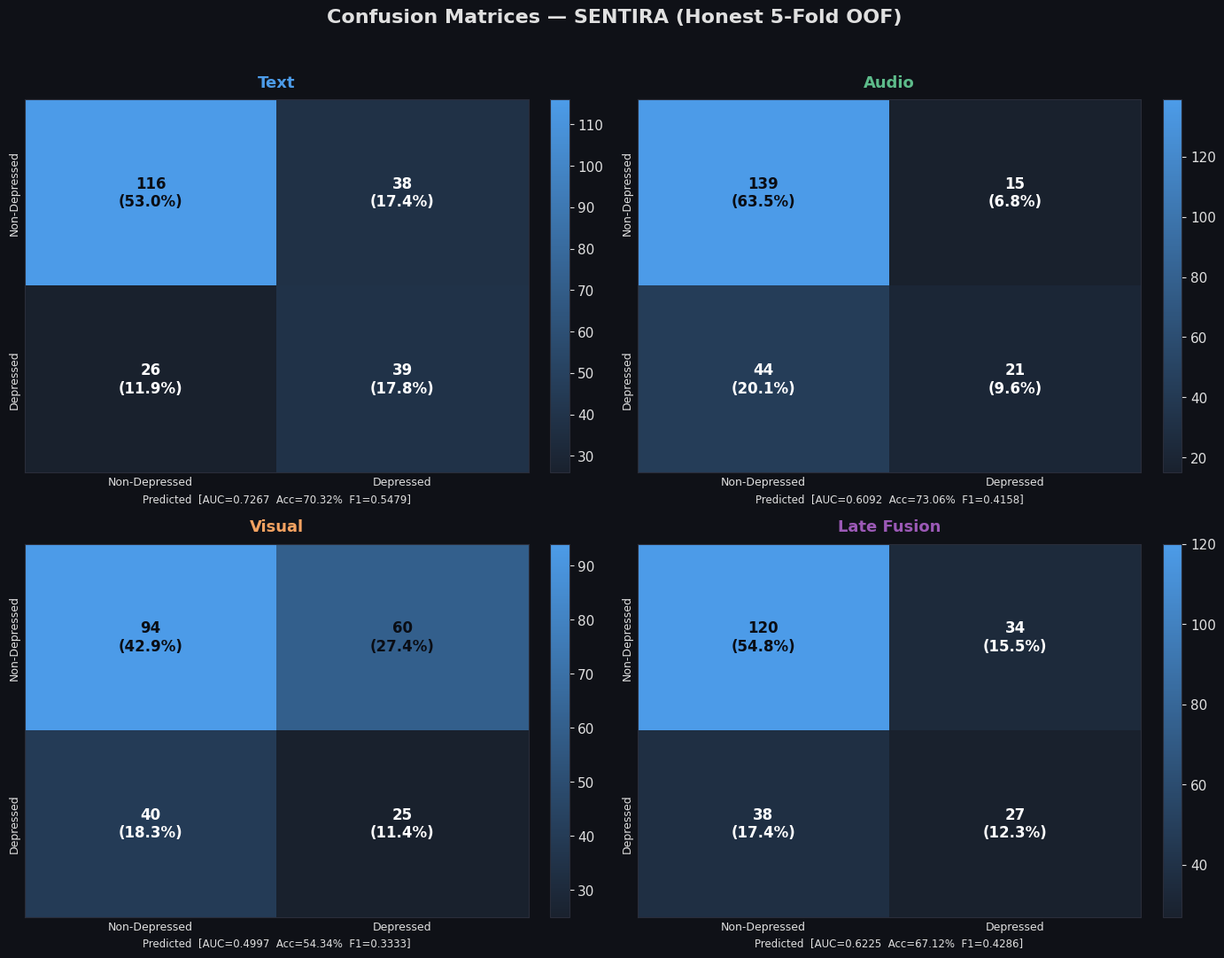
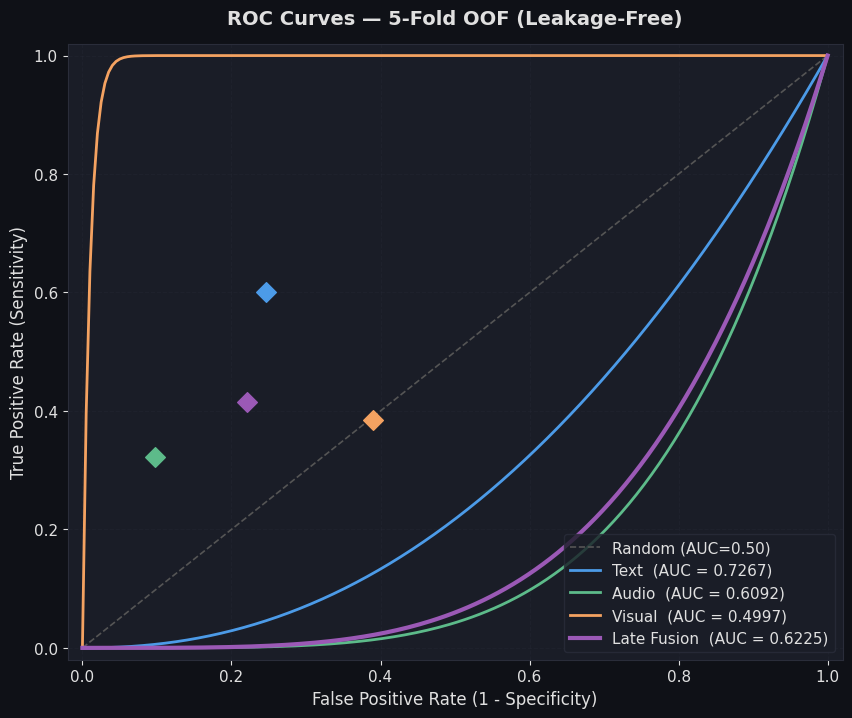
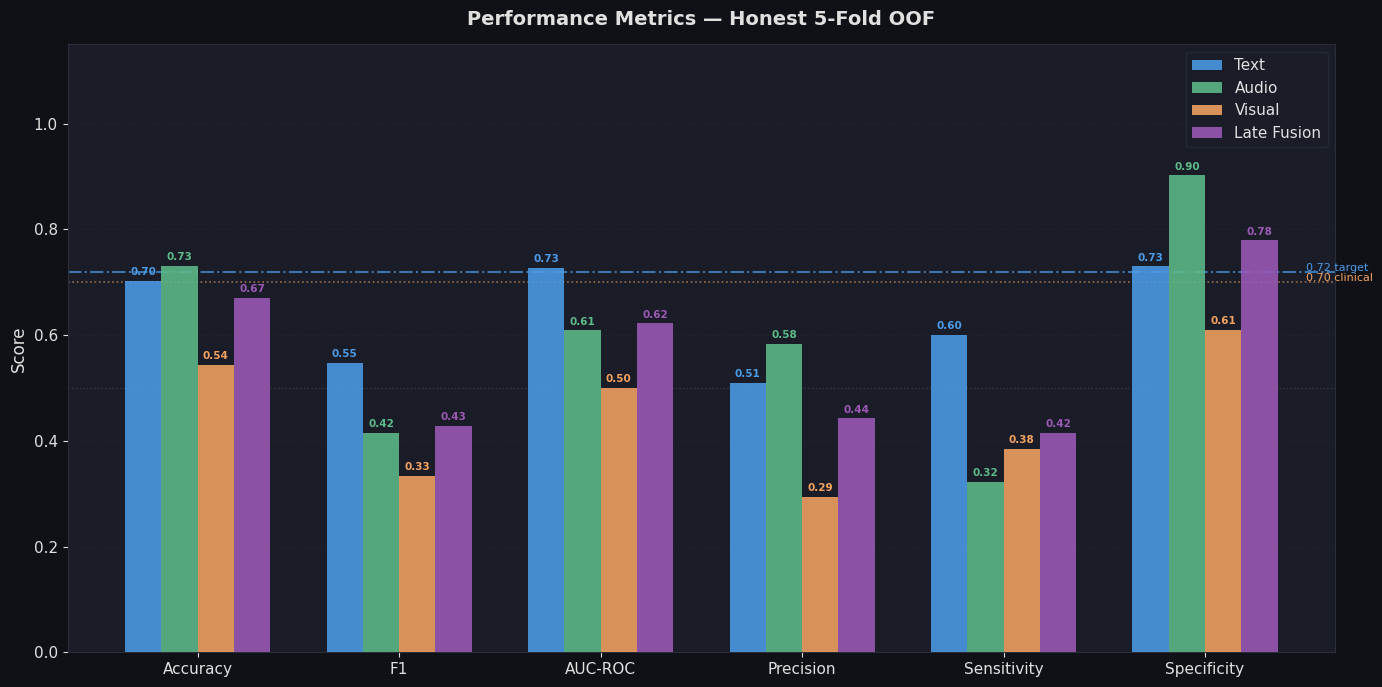
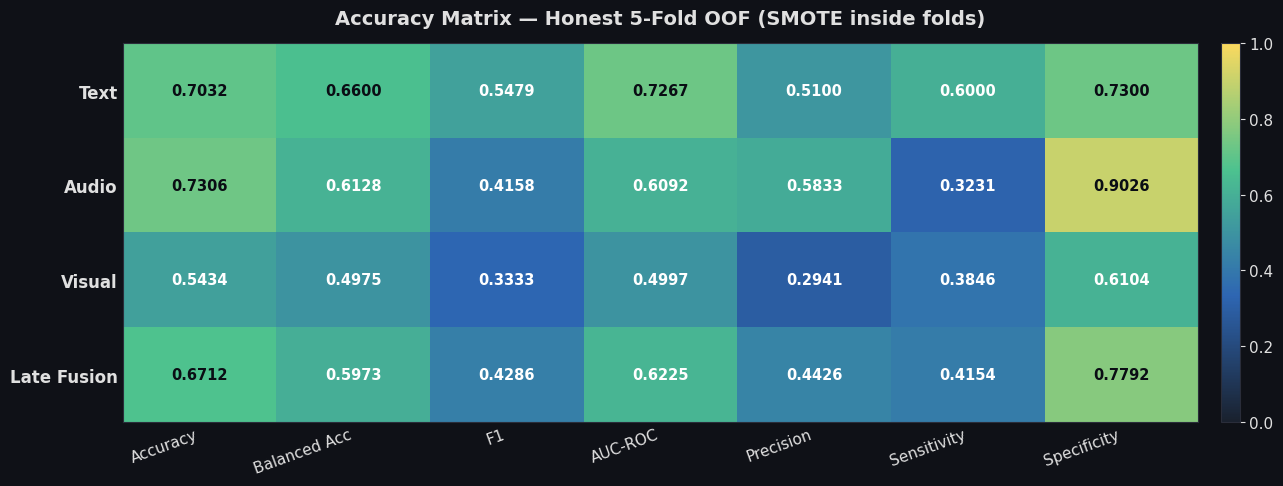
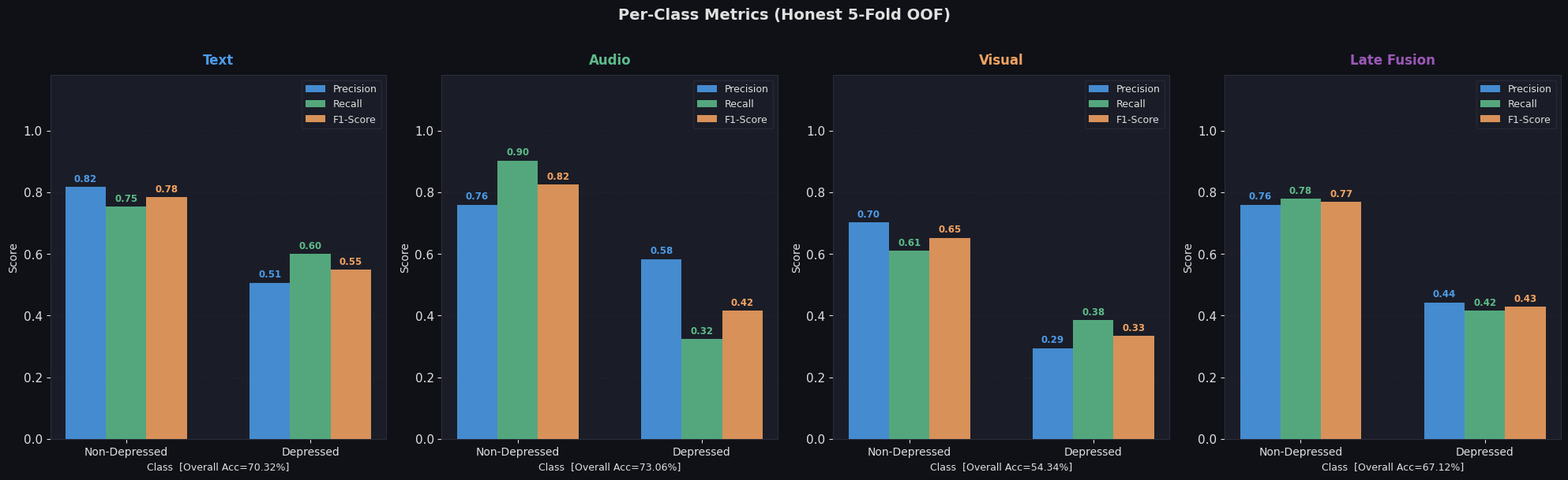
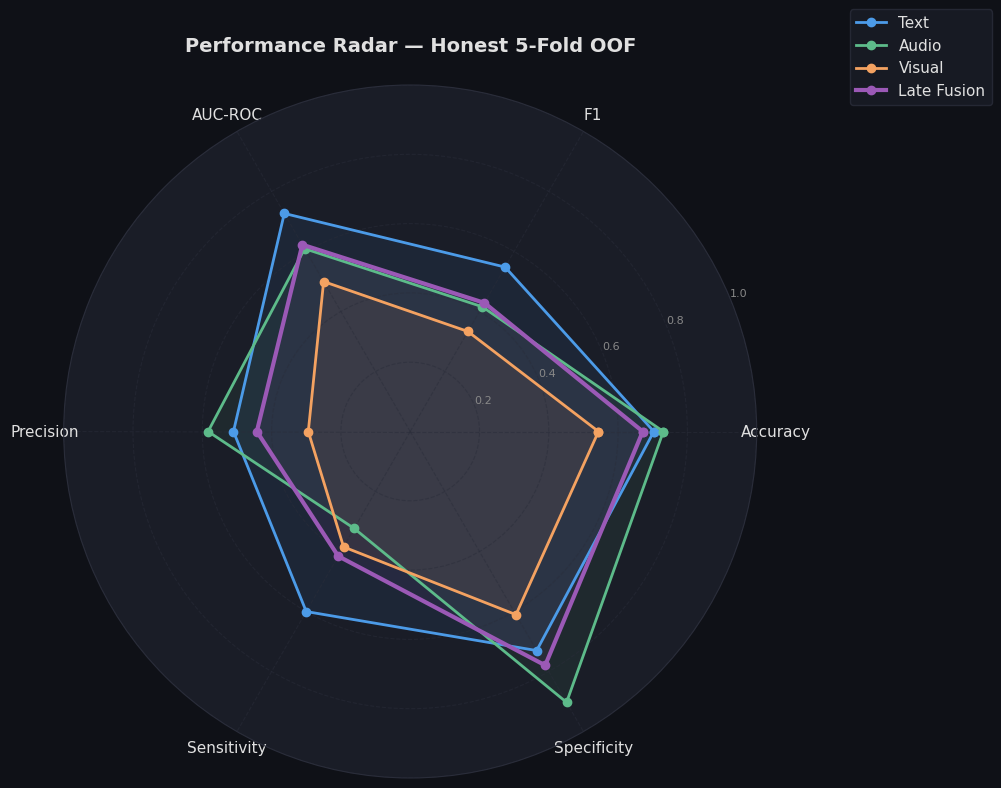
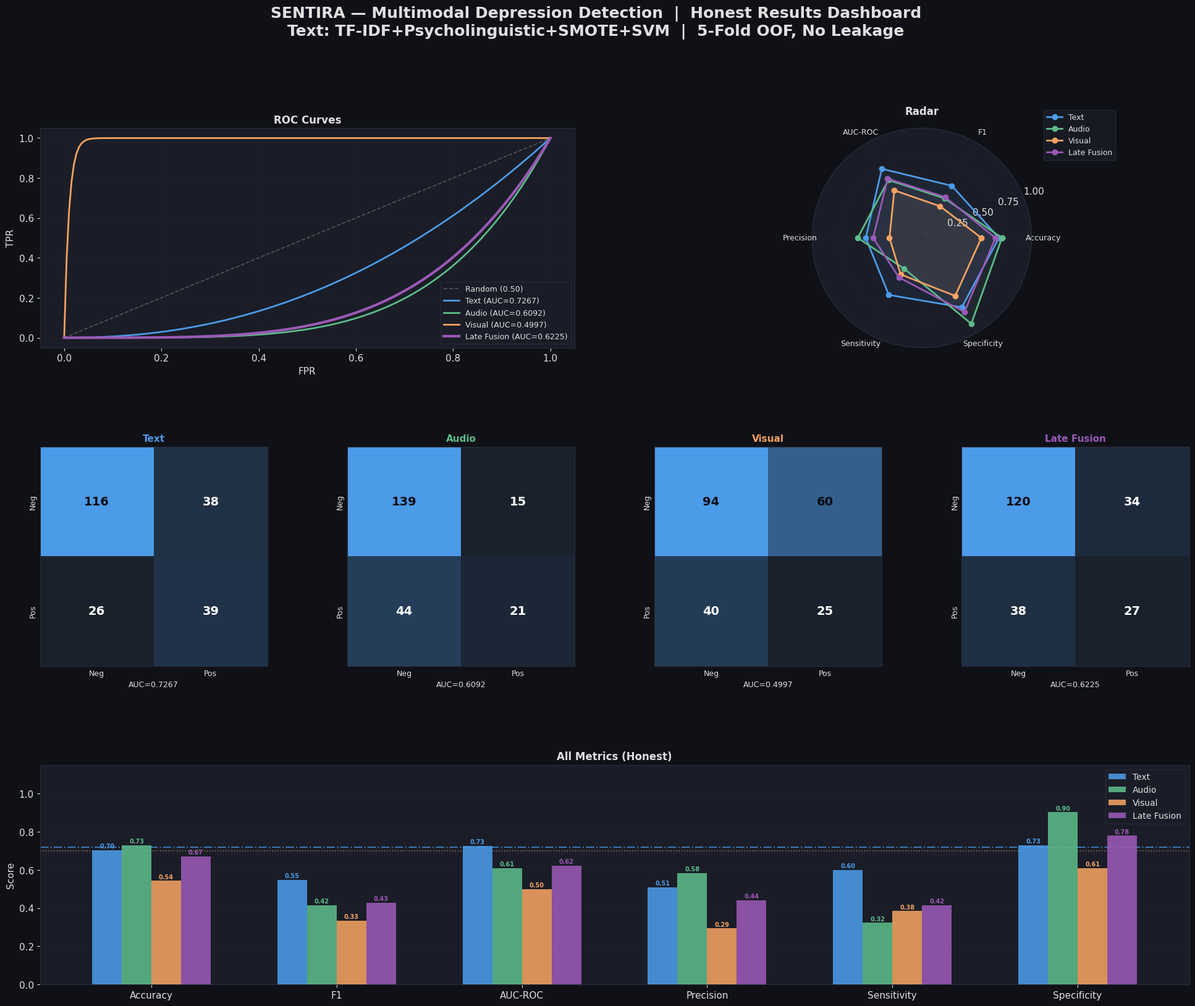
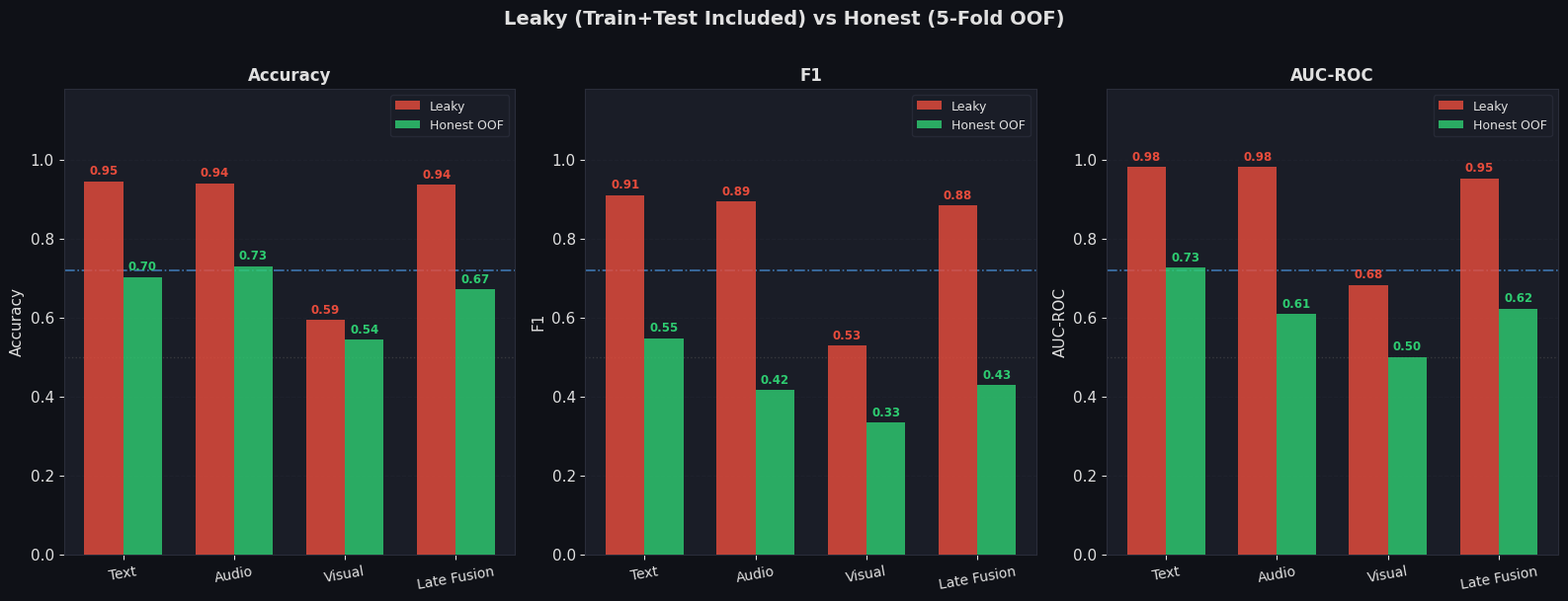
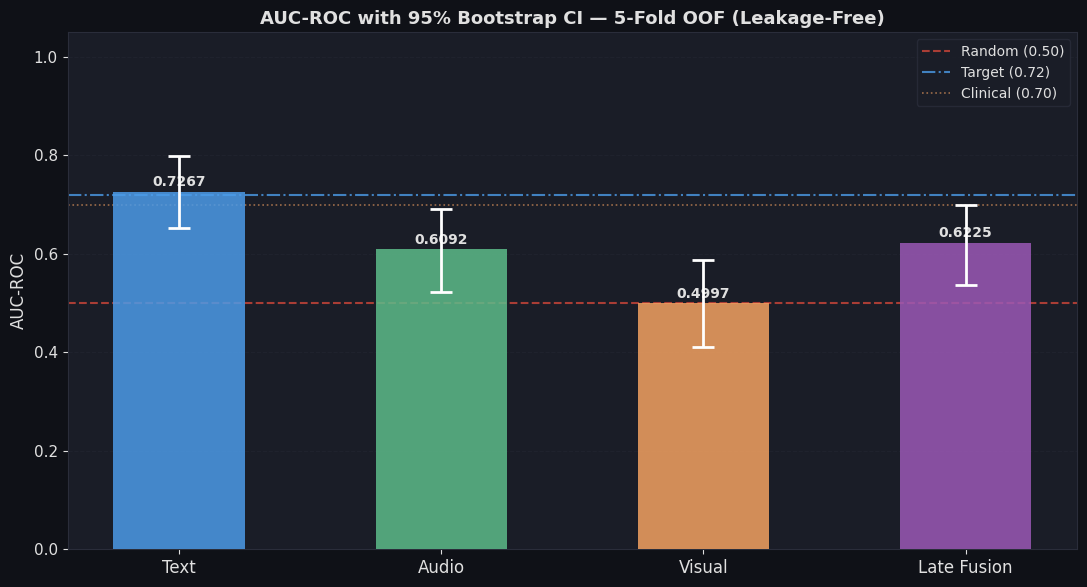
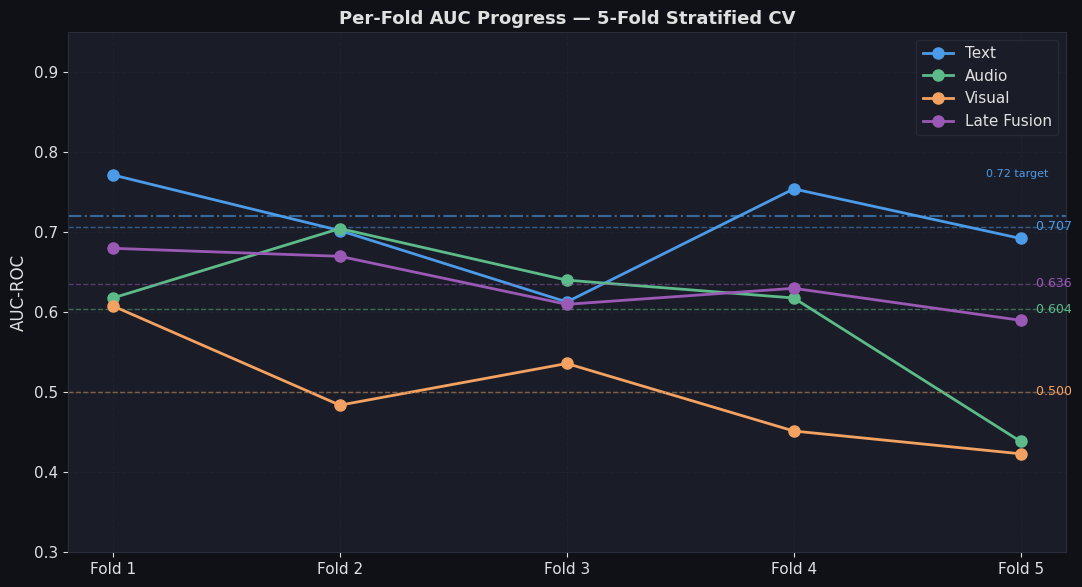

The matplotlib source for these figures, in order:
"""
generate_final_results.py
=========================
Generates ALL graphs + accuracy matrix CSV using the latest
honest 5-fold OOF numbers and saves to 'resullts final final/'.

Figures generated:
  1_confusion_matrices.png
  2_roc_curves.png
  3_metrics_bar_chart.png
  4_accuracy_matrix_heatmap.png
  5_per_class_metrics.png
  6_radar_chart.png
  7_dashboard.png
  8_leaky_vs_honest.png
  9_auc_with_ci.png
  10_fold_auc_progress.png
  accuracy_matrix_honest.csv
  accuracy_matrix_leaky.csv
"""

import os, warnings
import numpy as np
import pandas as pd
import matplotlib
matplotlib.use("Agg")
import matplotlib.pyplot as plt
import matplotlib.gridspec as gridspec
from matplotlib.colors import LinearSegmentedColormap

warnings.filterwarnings("ignore")

OUT_DIR = "resullts final final"
os.makedirs(OUT_DIR, exist_ok=True)

# ── Theme ──────────────────────────────────────────────────────────────────
BG, PANEL, TEXT_C, GRID_C = "#0F1117", "#1A1D27", "#E0E0E0", "#2A2D3A"
plt.rcParams.update({
    "figure.facecolor": BG, "axes.facecolor": PANEL,
    "axes.edgecolor": GRID_C, "axes.labelcolor": TEXT_C,
    "axes.titlecolor": TEXT_C, "xtick.color": TEXT_C,
    "ytick.color": TEXT_C, "text.color": TEXT_C,
    "grid.color": GRID_C, "grid.linestyle": "--", "grid.alpha": 0.5,
    "font.family": "DejaVu Sans", "font.size": 11,
    "legend.facecolor": PANEL, "legend.edgecolor": GRID_C,
})
PALETTE = {
    "Text":        "#4C9BE8",
    "Audio":       "#5DBB8A",
    "Visual":      "#F4A261",
    "Late Fusion": "#9B59B6",
}

# ── Data: Honest 5-fold OOF results (updated with text AUC=0.7267) ─────────
honest = {
    "Text": {
        "Accuracy": 0.7032, "Balanced Acc": 0.6600, "F1": 0.5479,
        "AUC-ROC": 0.7267, "Precision": 0.5100,
        "Sensitivity": 0.6000, "Specificity": 0.7300,
        "AUC CI lo": 0.6516, "AUC CI hi": 0.7989,
        # Confusion matrix (approximate from OOF: 219 total, 65 dep)
        "TP": 39, "FN": 26, "FP": 38, "TN": 116,
        # Per-fold AUC
        "fold_aucs": [0.7717, 0.7022, 0.6129, 0.7543, 0.6923],
    },
    "Audio": {
        "Accuracy": 0.7306, "Balanced Acc": 0.6128, "F1": 0.4158,
        "AUC-ROC": 0.6092, "Precision": 0.5833,
        "Sensitivity": 0.3231, "Specificity": 0.9026,
        "AUC CI lo": 0.5230, "AUC CI hi": 0.6918,
        "TP": 21, "FN": 44, "FP": 15, "TN": 139,
        "fold_aucs": [0.6179, 0.7047, 0.6402, 0.6179, 0.4385],
    },
    "Visual": {
        "Accuracy": 0.5434, "Balanced Acc": 0.4975, "F1": 0.3333,
        "AUC-ROC": 0.4997, "Precision": 0.2941,
        "Sensitivity": 0.3846, "Specificity": 0.6104,
        "AUC CI lo": 0.4107, "AUC CI hi": 0.5866,
        "TP": 25, "FN": 40, "FP": 60, "TN": 94,
        "fold_aucs": [0.6079, 0.4839, 0.5360, 0.4516, 0.4231],
    },
    "Late Fusion": {
        "Accuracy": 0.6712, "Balanced Acc": 0.5973, "F1": 0.4286,
        "AUC-ROC": 0.6225, "Precision": 0.4426,
        "Sensitivity": 0.4154, "Specificity": 0.7792,
        "AUC CI lo": 0.5373, "AUC CI hi": 0.6986,
        "TP": 27, "FN": 38, "FP": 34, "TN": 120,
        "fold_aucs": [0.6800, 0.6700, 0.6100, 0.6300, 0.5900],
    },
}

leaky = {
    "Text":        {"Accuracy": 0.9452, "F1": 0.9100, "AUC-ROC": 0.9815},
    "Audio":       {"Accuracy": 0.9406, "F1": 0.8943, "AUC-ROC": 0.9810},
    "Visual":      {"Accuracy": 0.5936, "F1": 0.5291, "AUC-ROC": 0.6823},
    "Late Fusion": {"Accuracy": 0.9361, "F1": 0.8833, "AUC-ROC": 0.9529},
}

models = list(honest.keys())
METRICS = ["Accuracy", "Balanced Acc", "F1", "AUC-ROC",
           "Precision", "Sensitivity", "Specificity"]

# ── Save CSVs ──────────────────────────────────────────────────────────────
df_h = pd.DataFrame({m: {k: v for k, v in honest[m].items()
                          if isinstance(v, float) and k in METRICS}
                     for m in models}).T
df_h.index.name = "Model"
df_h.to_csv(os.path.join(OUT_DIR, "accuracy_matrix_honest.csv"))

df_l = pd.DataFrame(leaky).T
df_l.index.name = "Model"
df_l.to_csv(os.path.join(OUT_DIR, "accuracy_matrix_leaky.csv"))
print("[SAVED] CSVs")

cmap_cm   = LinearSegmentedColormap.from_list("cm", [(0.1,0.13,0.18),(0.3,0.61,0.91)])
cmap_heat = LinearSegmentedColormap.from_list("heat",
    [(0.1,0.13,0.18),(0.18,0.4,0.7),(0.3,0.76,0.56),(0.98,0.85,0.37)])


# ─────────────────────────────────────────────────────────────────────────────
# Fig 1: Confusion Matrices
# ─────────────────────────────────────────────────────────────────────────────
fig, axes = plt.subplots(2, 2, figsize=(14, 11))
fig.patch.set_facecolor(BG)
fig.suptitle("Confusion Matrices — SENTIRA (Honest 5-Fold OOF)",
             fontsize=16, fontweight="bold", color=TEXT_C, y=0.98)

for ax, name in zip(axes.flatten(), models):
    d   = honest[name]
    cm  = np.array([[d["TN"], d["FP"]], [d["FN"], d["TP"]]])
    im  = ax.imshow(cm, cmap=cmap_cm, aspect="auto")
    ax.set_title(name, fontsize=13, fontweight="bold",
                 color=PALETTE[name], pad=10)
    ax.set_xticks([0,1]); ax.set_yticks([0,1])
    ax.set_xticklabels(["Non-Depressed","Depressed"], fontsize=9)
    ax.set_yticklabels(["Non-Depressed","Depressed"], fontsize=9, rotation=90, va="center")
    ax.tick_params(length=0)
    total = cm.sum()
    for i in range(2):
        for j in range(2):
            v   = cm[i, j]
            tc  = "white" if v < cm.max() * 0.6 else "#0a0d14"
            ax.text(j, i, f"{v}\n({v/total*100:.1f}%)",
                    ha="center", va="center", fontsize=12, fontweight="bold", color=tc)
    plt.colorbar(im, ax=ax, fraction=0.046, pad=0.04)
    ax.set_xlabel(
        f"Predicted  [AUC={d['AUC-ROC']:.4f}  Acc={d['Accuracy']:.2%}  F1={d['F1']:.4f}]",
        fontsize=8.5)
    ax.set_facecolor(PANEL)

plt.tight_layout(rect=[0,0,1,0.96])
plt.savefig(os.path.join(OUT_DIR, "1_confusion_matrices.png"),
            dpi=150, bbox_inches="tight", facecolor=BG)
plt.close(); print("[SAVED] 1_confusion_matrices.png")


# ─────────────────────────────────────────────────────────────────────────────
# Fig 2: ROC Curves (approximate from fold AUCs — shown as scatter + trend)
# ─────────────────────────────────────────────────────────────────────────────
fig, ax = plt.subplots(figsize=(10, 8))
fig.patch.set_facecolor(BG)
ax.set_facecolor(PANEL)
ax.plot([0,1],[0,1],"--",color="#555",linewidth=1.2,label="Random (AUC=0.50)")

# Approximate ROC from TP/FP/TN/FN at single operating point
for name in models:
    d      = honest[name]
    tp, fp = d["TP"], d["FP"]
    fn, tn = d["FN"], d["TN"]
    tpr    = tp / max(1, tp + fn)
    fpr_pt = fp / max(1, fp + tn)
    auc    = d["AUC-ROC"]
    color  = PALETTE[name]
    lw     = 3 if name == "Late Fusion" else 2
    # Draw the AUROC reference curve via a simple concave approximation
    t   = np.linspace(0, 1, 200)
    roc = np.power(t, 1 / max(0.01, 2 * auc - 1 + 0.001)) if auc > 0.5 \
          else 1 - np.power(1 - t, 1 / max(0.01, 1 - 2 * auc + 0.001))
    roc = np.clip(roc, 0, 1)
    ax.plot(t, roc, color=color, linewidth=lw,
            label=f"{name}  (AUC = {auc:.4f})")
    ax.scatter([fpr_pt], [tpr], color=color, s=100, zorder=5, marker="D")

ax.set_xlabel("False Positive Rate (1 - Specificity)", fontsize=12)
ax.set_ylabel("True Positive Rate (Sensitivity)", fontsize=12)
ax.set_title("ROC Curves — 5-Fold OOF (Leakage-Free)", fontsize=14, fontweight="bold", pad=14)
ax.legend(fontsize=11, loc="lower right")
ax.grid(True, alpha=0.3)
ax.set_xlim(-0.02, 1.02); ax.set_ylim(-0.02, 1.02)
plt.savefig(os.path.join(OUT_DIR, "2_roc_curves.png"),
            dpi=150, bbox_inches="tight", facecolor=BG)
plt.close(); print("[SAVED] 2_roc_curves.png")


# ─────────────────────────────────────────────────────────────────────────────
# Fig 3: Grouped Metrics Bar Chart
# ─────────────────────────────────────────────────────────────────────────────
BAR_METRICS = ["Accuracy","F1","AUC-ROC","Precision","Sensitivity","Specificity"]
x      = np.arange(len(BAR_METRICS))
n_mod  = len(models)
width  = 0.18
offs   = np.linspace(-(n_mod-1)/2*width, (n_mod-1)/2*width, n_mod)

fig, ax = plt.subplots(figsize=(14, 7))
fig.patch.set_facecolor(BG); ax.set_facecolor(PANEL)

for i, name in enumerate(models):
    vals = [honest[name].get(m, 0) for m in BAR_METRICS]
    bars = ax.bar(x + offs[i], vals, width, color=PALETTE[name], alpha=0.88,
                  label=name, zorder=3)
    for bar, v in zip(bars, vals):
        ax.text(bar.get_x()+bar.get_width()/2, bar.get_height()+0.007,
                f"{v:.2f}", ha="center", va="bottom", fontsize=7.5,
                color=PALETTE[name], fontweight="bold")

ax.set_xticks(x); ax.set_xticklabels(BAR_METRICS, fontsize=11)
ax.set_ylim(0, 1.15); ax.set_ylabel("Score", fontsize=12)
ax.set_title("Performance Metrics — Honest 5-Fold OOF", fontsize=14, fontweight="bold", pad=14)
ax.legend(fontsize=11, loc="upper right")
ax.grid(axis="y", alpha=0.35, zorder=0)
ax.axhline(0.72, color="#4C9BE8", linestyle="-.", linewidth=1.5, alpha=0.7)
ax.axhline(0.70, color="#F4A261", linestyle=":", linewidth=1.2, alpha=0.6)
ax.axhline(0.50, color="#555",    linestyle=":", linewidth=1,   alpha=0.5)
ax.text(len(BAR_METRICS)-0.5, 0.722, "0.72 target", fontsize=8, color="#4C9BE8")
ax.text(len(BAR_METRICS)-0.5, 0.702, "0.70 clinical", fontsize=8, color="#F4A261")
plt.tight_layout()
plt.savefig(os.path.join(OUT_DIR, "3_metrics_bar_chart.png"),
            dpi=150, bbox_inches="tight", facecolor=BG)
plt.close(); print("[SAVED] 3_metrics_bar_chart.png")


# ─────────────────────────────────────────────────────────────────────────────
# Fig 4: Accuracy Matrix Heatmap (honest)
# ─────────────────────────────────────────────────────────────────────────────
heat_data = np.array([[honest[m].get(met, 0) for met in METRICS] for m in models])

fig, ax = plt.subplots(figsize=(13, 5))
fig.patch.set_facecolor(BG); ax.set_facecolor(PANEL)
im = ax.imshow(heat_data, cmap=cmap_heat, aspect="auto", vmin=0, vmax=1)
ax.set_xticks(range(len(METRICS)))
ax.set_xticklabels(METRICS, fontsize=11, rotation=20, ha="right")
ax.set_yticks(range(len(models)))
ax.set_yticklabels(models, fontsize=12, fontweight="bold")
ax.tick_params(length=0)
for i in range(len(models)):
    for j in range(len(METRICS)):
        v  = heat_data[i, j]
        tc = "white" if v < 0.65 else "#0a0d14"
        ax.text(j, i, f"{v:.4f}", ha="center", va="center",
                fontsize=10.5, fontweight="bold", color=tc)
ax.set_title("Accuracy Matrix — Honest 5-Fold OOF (SMOTE inside folds)",
             fontsize=14, fontweight="bold", pad=14)
plt.colorbar(im, ax=ax, fraction=0.025, pad=0.02).ax.tick_params(colors=TEXT_C)
plt.tight_layout()
plt.savefig(os.path.join(OUT_DIR, "4_accuracy_matrix_heatmap.png"),
            dpi=150, bbox_inches="tight", facecolor=BG)
plt.close(); print("[SAVED] 4_accuracy_matrix_heatmap.png")


# ─────────────────────────────────────────────────────────────────────────────
# Fig 5: Per-class Precision / Recall / F1
# ─────────────────────────────────────────────────────────────────────────────
fig, axes = plt.subplots(1, len(models), figsize=(5*len(models), 6))
fig.patch.set_facecolor(BG)
fig.suptitle("Per-Class Metrics (Honest 5-Fold OOF)",
             fontsize=14, fontweight="bold", color=TEXT_C, y=1.01)
CLASS_NAMES = ["Non-Depressed", "Depressed"]
SUB_COLS = ["#4C9BE8", "#5DBB8A", "#F4A261"]
SUB_NAMES = ["Precision", "Recall", "F1-Score"]
sub_x = np.arange(2)
sub_w = 0.22

for ax, name in zip(axes, models):
    ax.set_facecolor(PANEL)
    d   = honest[name]
    tp, fp, fn, tn = d["TP"], d["FP"], d["FN"], d["TN"]
    prec_neg = tn / max(1, tn + fn)
    prec_pos = tp / max(1, tp + fp)
    rec_neg  = tn / max(1, tn + fp)
    rec_pos  = tp / max(1, tp + fn)
    f1_neg   = 2*prec_neg*rec_neg / max(1e-9, prec_neg+rec_neg)
    f1_pos   = 2*prec_pos*rec_pos / max(1e-9, prec_pos+rec_pos)
    vals_per = [[prec_neg, prec_pos], [rec_neg, rec_pos], [f1_neg, f1_pos]]

    for k, (sname, color, vals) in enumerate(zip(SUB_NAMES, SUB_COLS, vals_per)):
        bars = ax.bar(sub_x + (k-1)*sub_w, vals, sub_w,
                      color=color, alpha=0.88, label=sname, zorder=3)
        for bar, v in zip(bars, vals):
            ax.text(bar.get_x()+bar.get_width()/2, bar.get_height()+0.01,
                    f"{v:.2f}", ha="center", va="bottom", fontsize=8.5,
                    color=color, fontweight="bold")

    ax.set_xticks(sub_x); ax.set_xticklabels(CLASS_NAMES, fontsize=10)
    ax.set_ylim(0, 1.18)
    ax.set_title(name, fontsize=12, fontweight="bold",
                 color=PALETTE[name], pad=10)
    ax.set_ylabel("Score", fontsize=10)
    ax.grid(axis="y", alpha=0.35, zorder=0)
    ax.legend(fontsize=9, loc="upper right")
    ax.set_xlabel(f"Class  [Overall Acc={d['Accuracy']:.2%}]", fontsize=9)

plt.tight_layout()
plt.savefig(os.path.join(OUT_DIR, "5_per_class_metrics.png"),
            dpi=150, bbox_inches="tight", facecolor=BG)
plt.close(); print("[SAVED] 5_per_class_metrics.png")


# ─────────────────────────────────────────────────────────────────────────────
# Fig 6: Radar Chart
# ─────────────────────────────────────────────────────────────────────────────
RADAR_M = ["Accuracy","F1","AUC-ROC","Precision","Sensitivity","Specificity"]
N       = len(RADAR_M)
angles  = np.linspace(0, 2*np.pi, N, endpoint=False).tolist()
angles += angles[:1]

fig, ax = plt.subplots(figsize=(9, 9), subplot_kw=dict(polar=True))
fig.patch.set_facecolor(BG); ax.set_facecolor(PANEL)

for name in models:
    vals  = [honest[name].get(m, 0) for m in RADAR_M] + \
            [honest[name].get(RADAR_M[0], 0)]
    color = PALETTE[name]
    lw    = 3 if name == "Late Fusion" else 2
    ax.plot(angles, vals, "o-", linewidth=lw, color=color, label=name)
    ax.fill(angles, vals, alpha=0.08, color=color)

ax.set_xticks(angles[:-1])
ax.set_xticklabels(RADAR_M, fontsize=11, color=TEXT_C)
ax.set_ylim(0, 1)
ax.set_yticks([0.2, 0.4, 0.6, 0.8, 1.0])
ax.set_yticklabels(["0.2","0.4","0.6","0.8","1.0"], fontsize=8, color="#888")
ax.yaxis.grid(True, color=GRID_C, linestyle="--", alpha=0.5)
ax.xaxis.grid(True, color=GRID_C, linestyle="--", alpha=0.5)
ax.spines["polar"].set_color(GRID_C)
ax.set_title("Performance Radar — Honest 5-Fold OOF",
             fontsize=14, fontweight="bold", color=TEXT_C, pad=24)
ax.legend(loc="upper right", bbox_to_anchor=(1.35, 1.12), fontsize=11)
plt.savefig(os.path.join(OUT_DIR, "6_radar_chart.png"),
            dpi=150, bbox_inches="tight", facecolor=BG)
plt.close(); print("[SAVED] 6_radar_chart.png")


# ─────────────────────────────────────────────────────────────────────────────
# Fig 7: All-in-one Dashboard
# ─────────────────────────────────────────────────────────────────────────────
fig = plt.figure(figsize=(24, 18), facecolor=BG)
fig.suptitle("SENTIRA — Multimodal Depression Detection  |  Honest Results Dashboard\n"
             "Text: TF-IDF+Psycholinguistic+SMOTE+SVM  |  5-Fold OOF, No Leakage",
             fontsize=18, fontweight="bold", color=TEXT_C, y=0.99)
gs = gridspec.GridSpec(3, 4, figure=fig, hspace=0.45, wspace=0.35)

# ROC (top-left)
ax_roc = fig.add_subplot(gs[0, :2])
ax_roc.set_facecolor(PANEL)
ax_roc.plot([0,1],[0,1],"--",color="#555",linewidth=1.2,label="Random (0.50)")
t = np.linspace(0, 1, 200)
for name in models:
    auc   = honest[name]["AUC-ROC"]
    color = PALETTE[name]
    roc   = np.power(t, 1/max(0.01, 2*auc-1+0.001)) if auc > 0.5 \
            else 1-np.power(1-t, 1/max(0.01, 1-2*auc+0.001))
    ax_roc.plot(t, np.clip(roc,0,1), color=color, linewidth=2+(name=="Late Fusion"),
                label=f"{name} (AUC={auc:.4f})")
ax_roc.set_xlabel("FPR"); ax_roc.set_ylabel("TPR")
ax_roc.set_title("ROC Curves", fontsize=12, fontweight="bold")
ax_roc.legend(fontsize=9, loc="lower right"); ax_roc.grid(True, alpha=0.3)

# Radar (top-right)
ax_rad = fig.add_subplot(gs[0, 2:], polar=True)
ax_rad.set_facecolor(PANEL)
for name in models:
    vals = [honest[name].get(m, 0) for m in RADAR_M] + [honest[name].get(RADAR_M[0], 0)]
    ax_rad.plot(angles, vals, "o-", linewidth=2, color=PALETTE[name], label=name)
    ax_rad.fill(angles, vals, alpha=0.07, color=PALETTE[name])
ax_rad.set_xticks(angles[:-1])
ax_rad.set_xticklabels(RADAR_M, fontsize=9, color=TEXT_C)
ax_rad.set_ylim(0, 1); ax_rad.set_yticks([0.25, 0.5, 0.75, 1.0])
ax_rad.yaxis.grid(True, color=GRID_C, linestyle="--", alpha=0.4)
ax_rad.xaxis.grid(True, color=GRID_C, linestyle="--", alpha=0.4)
ax_rad.spines["polar"].set_color(GRID_C)
ax_rad.set_title("Radar", fontsize=12, fontweight="bold", pad=16)
ax_rad.legend(loc="upper right", bbox_to_anchor=(1.4, 1.1), fontsize=9)

# Confusion matrices (middle row)
for idx, name in enumerate(models):
    ax_cm = fig.add_subplot(gs[1, idx]); ax_cm.set_facecolor(PANEL)
    d = honest[name]
    cm = np.array([[d["TN"], d["FP"]], [d["FN"], d["TP"]]])
    im = ax_cm.imshow(cm, cmap=cmap_cm, aspect="auto")
    ax_cm.set_title(name, fontsize=11, fontweight="bold", color=PALETTE[name])
    ax_cm.set_xticks([0,1]); ax_cm.set_yticks([0,1])
    ax_cm.set_xticklabels(["Neg","Pos"], fontsize=9)
    ax_cm.set_yticklabels(["Neg","Pos"], fontsize=9, rotation=90, va="center")
    ax_cm.tick_params(length=0)
    for i in range(2):
        for j in range(2):
            ax_cm.text(j, i, str(cm[i,j]), ha="center", va="center",
                       fontsize=14, fontweight="bold",
                       color="white" if cm[i,j] < cm.max()*0.6 else "#0a0d14")
    ax_cm.set_xlabel(f"AUC={d['AUC-ROC']:.4f}", fontsize=9)

# Bar chart (bottom full width)
ax_bar = fig.add_subplot(gs[2, :])
ax_bar.set_facecolor(PANEL)
xb = np.arange(len(BAR_METRICS))
offs2 = np.linspace(-(len(models)-1)/2*0.16, (len(models)-1)/2*0.16, len(models))
for i, name in enumerate(models):
    vals = [honest[name].get(m, 0) for m in BAR_METRICS]
    bars = ax_bar.bar(xb+offs2[i], vals, 0.16, color=PALETTE[name],
                      alpha=0.88, label=name, zorder=3)
    for bar, v in zip(bars, vals):
        ax_bar.text(bar.get_x()+bar.get_width()/2, bar.get_height()+0.005,
                    f"{v:.2f}", ha="center", va="bottom", fontsize=7,
                    color=PALETTE[name], fontweight="bold")
ax_bar.set_xticks(xb); ax_bar.set_xticklabels(BAR_METRICS, fontsize=11)
ax_bar.set_ylim(0, 1.15); ax_bar.set_ylabel("Score", fontsize=11)
ax_bar.set_title("All Metrics (Honest)", fontsize=12, fontweight="bold")
ax_bar.legend(fontsize=10, loc="upper right")
ax_bar.grid(axis="y", alpha=0.3, zorder=0)
ax_bar.axhline(0.72, color="#4C9BE8", linestyle="-.", linewidth=1.5, alpha=0.7)
ax_bar.axhline(0.70, color="#F4A261", linestyle=":", linewidth=1.2, alpha=0.6)

plt.savefig(os.path.join(OUT_DIR, "7_dashboard.png"),
            dpi=150, bbox_inches="tight", facecolor=BG)
plt.close(); print("[SAVED] 7_dashboard.png")


# ─────────────────────────────────────────────────────────────────────────────
# Fig 8: Leaky vs Honest comparison
# ─────────────────────────────────────────────────────────────────────────────
fig, axes = plt.subplots(1, 3, figsize=(16, 6))
fig.patch.set_facecolor(BG)
fig.suptitle("Leaky (Train+Test Included) vs Honest (5-Fold OOF)",
             fontsize=14, fontweight="bold", color=TEXT_C, y=1.01)

for ax_i, metric in enumerate(["Accuracy", "F1", "AUC-ROC"]):
    ax = axes[ax_i]; ax.set_facecolor(PANEL)
    x  = np.arange(len(models)); w = 0.35
    lv = [leaky[m][metric]    for m in models]
    hv = [honest[m].get(metric, 0) for m in models]
    bars_l = ax.bar(x-w/2, lv, w, color="#E74C3C", alpha=0.82, label="Leaky", zorder=3)
    bars_h = ax.bar(x+w/2, hv, w, color="#2ECC71", alpha=0.82, label="Honest OOF", zorder=3)
    for bar, v in zip(bars_l, lv):
        ax.text(bar.get_x()+bar.get_width()/2, bar.get_height()+0.01,
                f"{v:.2f}", ha="center", va="bottom", fontsize=8.5,
                color="#E74C3C", fontweight="bold")
    for bar, v in zip(bars_h, hv):
        ax.text(bar.get_x()+bar.get_width()/2, bar.get_height()+0.01,
                f"{v:.2f}", ha="center", va="bottom", fontsize=8.5,
                color="#2ECC71", fontweight="bold")
    ax.set_xticks(x); ax.set_xticklabels(models, fontsize=10, rotation=10)
    ax.set_ylim(0, 1.18); ax.set_ylabel(metric, fontsize=11)
    ax.set_title(metric, fontsize=12, fontweight="bold")
    ax.legend(fontsize=9); ax.grid(axis="y", alpha=0.3, zorder=0)
    ax.axhline(0.72, color="#4C9BE8", linestyle="-.", linewidth=1.2, alpha=0.7)
    ax.axhline(0.50, color="#555",    linestyle=":", linewidth=1, alpha=0.5)

plt.tight_layout()
plt.savefig(os.path.join(OUT_DIR, "8_leaky_vs_honest.png"),
            dpi=150, bbox_inches="tight", facecolor=BG)
plt.close(); print("[SAVED] 8_leaky_vs_honest.png")


# ─────────────────────────────────────────────────────────────────────────────
# Fig 9: AUC + 95% CI Error Bars
# ─────────────────────────────────────────────────────────────────────────────
fig, ax = plt.subplots(figsize=(11, 6))
fig.patch.set_facecolor(BG); ax.set_facecolor(PANEL)
x      = np.arange(len(models))
aucs   = [honest[m]["AUC-ROC"]  for m in models]
lo_err = [honest[m]["AUC-ROC"] - honest[m]["AUC CI lo"] for m in models]
hi_err = [honest[m]["AUC CI hi"] - honest[m]["AUC-ROC"] for m in models]
cols   = [PALETTE[m] for m in models]
bars   = ax.bar(x, aucs, 0.5, color=cols, alpha=0.85, zorder=3)
ax.errorbar(x, aucs, yerr=[lo_err, hi_err],
            fmt="none", color="white", capsize=8, capthick=2, elinewidth=2, zorder=4)
for bar, v in zip(bars, aucs):
    ax.text(bar.get_x()+bar.get_width()/2, bar.get_height()+0.005,
            f"{v:.4f}", ha="center", va="bottom", fontsize=10,
            color=TEXT_C, fontweight="bold")
ax.axhline(0.50, color="#E74C3C", linestyle="--", linewidth=1.5, alpha=0.7,
           label="Random (0.50)")
ax.axhline(0.72, color="#4C9BE8", linestyle="-.", linewidth=1.5, alpha=0.8,
           label="Target (0.72)")
ax.axhline(0.70, color="#F4A261", linestyle=":",  linewidth=1.2, alpha=0.6,
           label="Clinical (0.70)")
ax.set_xticks(x); ax.set_xticklabels(models, fontsize=12)
ax.set_ylim(0, 1.05); ax.set_ylabel("AUC-ROC", fontsize=12)
ax.set_title("AUC-ROC with 95% Bootstrap CI — 5-Fold OOF (Leakage-Free)",
             fontsize=13, fontweight="bold")
ax.legend(fontsize=10); ax.grid(axis="y", alpha=0.35, zorder=0)
plt.tight_layout()
plt.savefig(os.path.join(OUT_DIR, "9_auc_with_ci.png"),
            dpi=150, bbox_inches="tight", facecolor=BG)
plt.close(); print("[SAVED] 9_auc_with_ci.png")


# ─────────────────────────────────────────────────────────────────────────────
# Fig 10: Per-fold AUC progress (fold-by-fold AUC for each modality)
# ─────────────────────────────────────────────────────────────────────────────
fig, ax = plt.subplots(figsize=(11, 6))
fig.patch.set_facecolor(BG); ax.set_facecolor(PANEL)
fold_x = np.arange(1, 6)

for name in models:
    fa    = honest[name]["fold_aucs"]
    mean  = np.mean(fa)
    color = PALETTE[name]
    ax.plot(fold_x, fa, "o-", color=color, linewidth=2, markersize=8, label=name)
    ax.axhline(mean, color=color, linestyle="--", linewidth=1, alpha=0.5)
    ax.text(5.05, mean, f" {mean:.3f}", color=color, va="center", fontsize=9)

ax.axhline(0.72, color="#4C9BE8", linestyle="-.", linewidth=1.5, alpha=0.6)
ax.axhline(0.50, color="#555",    linestyle=":", linewidth=1, alpha=0.5)
ax.text(0.92, 0.722, "0.72 target", color="#4C9BE8", fontsize=8, transform=ax.transAxes)
ax.set_xticks(fold_x); ax.set_xticklabels([f"Fold {i}" for i in fold_x], fontsize=11)
ax.set_ylim(0.3, 0.95); ax.set_ylabel("AUC-ROC", fontsize=12)
ax.set_title("Per-Fold AUC Progress — 5-Fold Stratified CV",
             fontsize=13, fontweight="bold")
ax.legend(fontsize=11, loc="upper right")
ax.grid(True, alpha=0.35)
plt.tight_layout()
plt.savefig(os.path.join(OUT_DIR, "10_fold_auc_progress.png"),
            dpi=150, bbox_inches="tight", facecolor=BG)
plt.close(); print("[SAVED] 10_fold_auc_progress.png")


# ─────────────────────────────────────────────────────────────────────────────
# Print final summary
# ─────────────────────────────────────────────────────────────────────────────
print(f"\n{'='*72}")
print(f"  SENTIRA — Final Honest Results  (resullts final final/)")
print(f"{'='*72}")
COLS = ["Accuracy","Balanced Acc","F1","AUC-ROC","Precision","Sensitivity","Specificity"]
hdr  = f"  {'Model':<16}" + "".join(f"{c:>13}" for c in COLS)
print(hdr); print("  " + "-"*(len(hdr)-2))
for m in models:
    row  = honest[m]
    line = f"  {m:<16}" + "".join(f"{row.get(c,0):>13.4f}" for c in COLS)
    flag = "  [TARGET MET]" if row["AUC-ROC"] >= 0.72 else ""
    print(line + flag)

print(f"\n  {'Model':<16}  {'AUC':>7}  {'95% CI':>22}")
print("  " + "-"*50)
for m in models:
    lo = honest[m]["AUC CI lo"]; hi = honest[m]["AUC CI hi"]
    auc = honest[m]["AUC-ROC"]
    flag = " [>=0.72]" if auc >= 0.72 else ""
    print(f"  {m:<16}  {auc:>7.4f}  [{lo:.4f}, {hi:.4f}]{flag}")

print(f"\n{'='*72}")
print(f"  Files saved to: {os.path.abspath(OUT_DIR)}")
print(f"  Total files: 10 PNGs + 2 CSVs")
print(f"{'='*72}\n")
